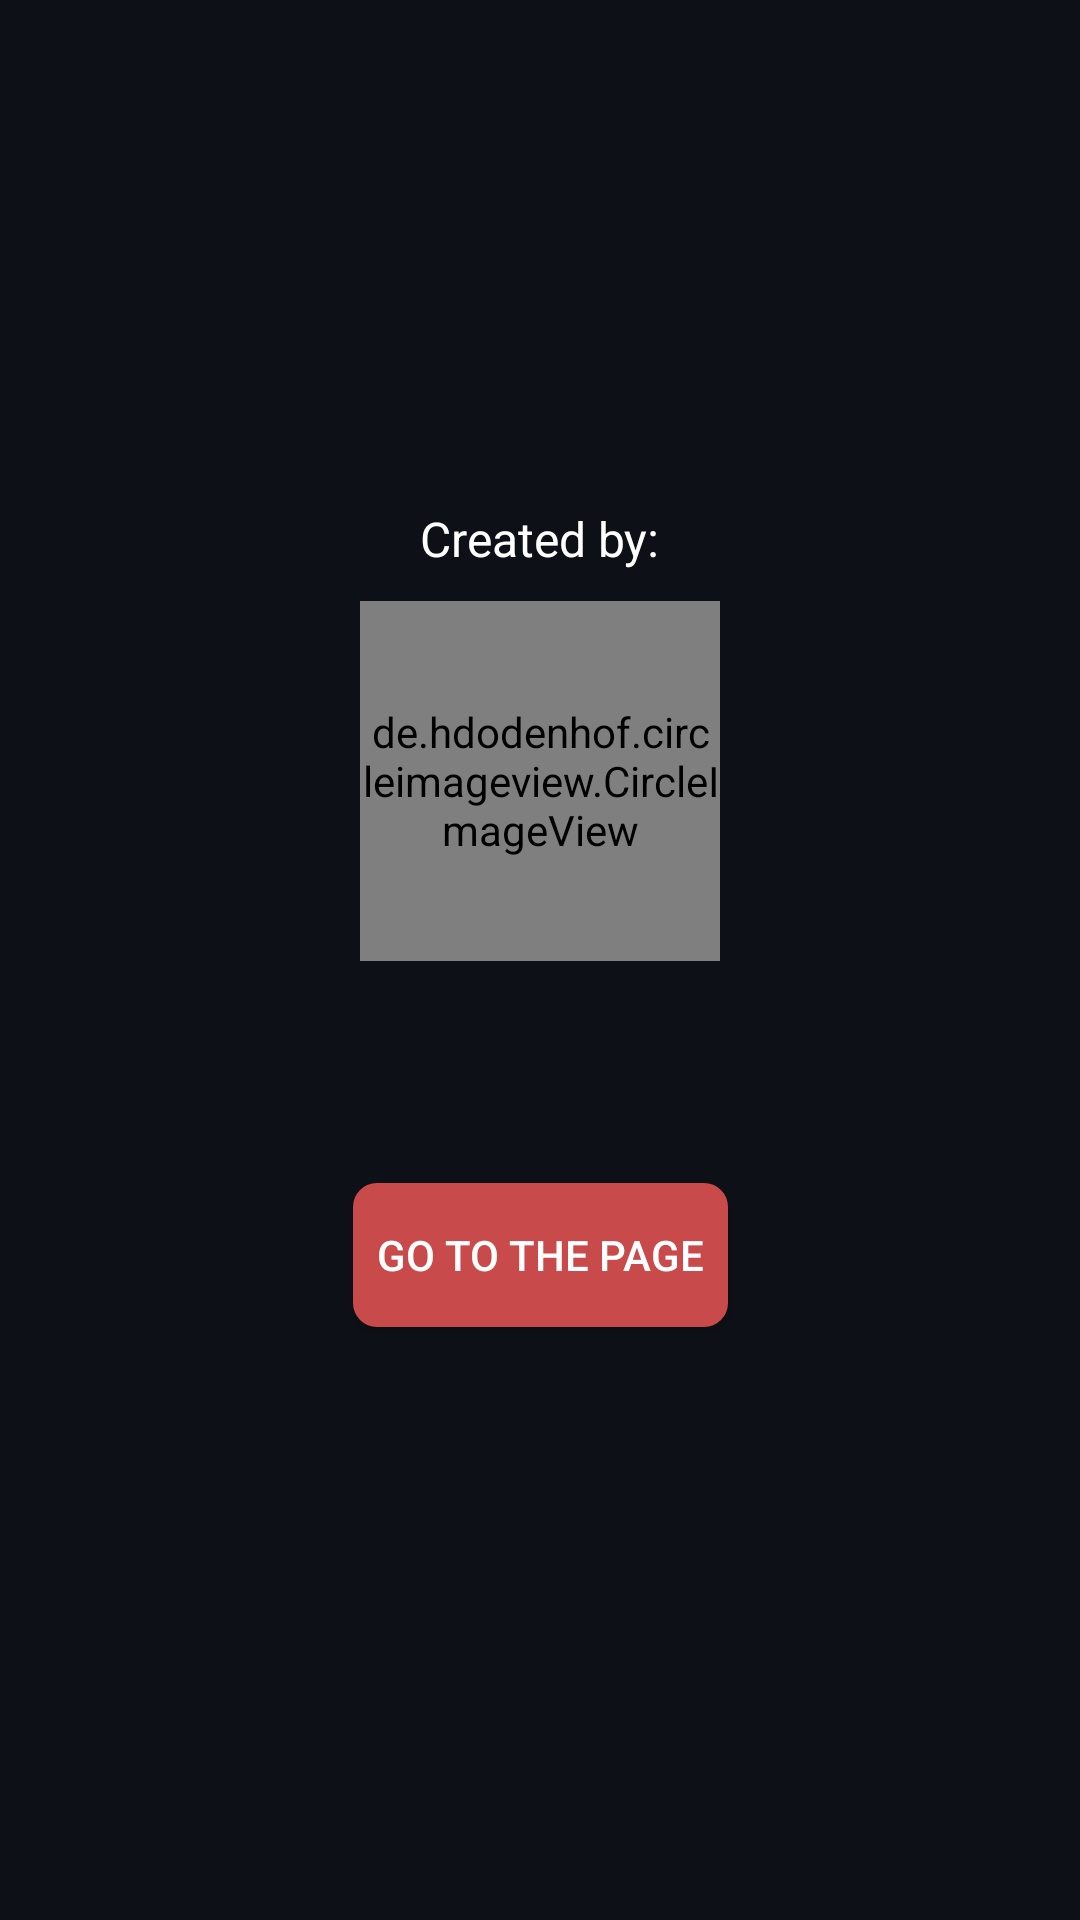

Reconstruct the res/layout file that produces this screen, plus the resources it refers to.
<!-- AndroidManifest.xml: application theme Theme.GitHubIssuesApp -->
<!-- res/layout/activity_issue_detail.xml -->
<?xml version="1.0" encoding="utf-8"?>
<ScrollView xmlns:android="http://schemas.android.com/apk/res/android"
    xmlns:app="http://schemas.android.com/apk/res-auto"
    xmlns:tools="http://schemas.android.com/tools"
    android:layout_width="match_parent"
    android:layout_height="match_parent"
    android:background="@color/background_color"
    tools:context=".view.IssueDetailActivity">

    <androidx.constraintlayout.widget.ConstraintLayout
        android:layout_width="match_parent"
        android:layout_height="wrap_content">

        <TextView
            android:id="@+id/tvErrorMsg"
            android:layout_width="match_parent"
            android:layout_height="wrap_content"
            android:background="#FF0000"
            android:textAlignment="center"
            android:textColor="@color/white"
            android:textSize="18sp"
            android:visibility="gone"
            app:layout_constraintStart_toStartOf="parent"
            app:layout_constraintTop_toTopOf="parent"
            tools:text="error!" />

        <TextView
            android:id="@+id/tvIssueTitle"
            android:layout_width="0dp"
            android:layout_height="wrap_content"
            android:layout_marginStart="10dp"
            android:layout_marginTop="15dp"
            android:layout_marginEnd="10dp"
            android:textAlignment="center"
            android:textAllCaps="true"
            android:textColor="@color/white"
            android:textSize="22sp"
            android:textStyle="bold"
            app:layout_constraintEnd_toEndOf="parent"
            app:layout_constraintStart_toStartOf="parent"
            app:layout_constraintTop_toTopOf="parent"
            tools:text="Issue Title" />

        <TextView
            android:id="@+id/tvDescription"
            android:layout_width="0dp"
            android:layout_height="wrap_content"
            android:layout_marginStart="20dp"
            android:layout_marginTop="20dp"
            android:layout_marginEnd="20dp"
            android:textColor="@color/white"
            android:textSize="18sp"
            app:layout_constraintEnd_toEndOf="parent"
            app:layout_constraintStart_toStartOf="parent"
            app:layout_constraintTop_toBottomOf="@+id/tvIssueTitle"
            tools:text="Description" />

        <TextView
            android:id="@+id/tvCreatedBy"
            android:layout_width="wrap_content"
            android:layout_height="wrap_content"
            android:layout_marginTop="80dp"
            android:text="@string/created_by"
            android:textColor="@color/white"
            android:textSize="16sp"
            app:layout_constraintEnd_toEndOf="@id/ivOwnerImage"
            app:layout_constraintStart_toStartOf="@id/ivOwnerImage"
            app:layout_constraintTop_toBottomOf="@+id/tvDescription" />

        <de.hdodenhof.circleimageview.CircleImageView
            android:id="@+id/ivOwnerImage"
            android:layout_width="120dp"
            android:layout_height="120dp"
            android:layout_marginTop="10dp"
            app:layout_constraintEnd_toEndOf="@id/tvDescription"
            app:layout_constraintStart_toStartOf="@id/tvDescription"
            app:layout_constraintTop_toBottomOf="@+id/tvCreatedBy"
            tools:src="@drawable/ic_launcher_background" />

        <TextView
            android:id="@+id/tvDate"
            android:layout_width="wrap_content"
            android:layout_height="wrap_content"
            android:layout_marginTop="5dp"
            android:textColor="@color/white"
            android:textSize="14sp"
            app:layout_constraintEnd_toEndOf="@id/ivOwnerImage"
            app:layout_constraintStart_toStartOf="@id/ivOwnerImage"
            app:layout_constraintTop_toBottomOf="@id/ivOwnerImage"
            tools:text="Date:" />

        <androidx.appcompat.widget.AppCompatButton
            android:id="@+id/btnLink"
            android:layout_width="wrap_content"
            android:layout_height="wrap_content"
            android:layout_marginTop="50dp"
            android:layout_marginBottom="20dp"
            android:background="@drawable/personalized_button"
            android:paddingStart="8dp"
            android:paddingEnd="8dp"
            android:text="@string/go_to_the_page"
            android:textColor="@color/white"
            app:layout_constraintBottom_toBottomOf="parent"
            app:layout_constraintEnd_toEndOf="parent"
            app:layout_constraintStart_toStartOf="parent"
            app:layout_constraintTop_toBottomOf="@+id/tvDate" />


    </androidx.constraintlayout.widget.ConstraintLayout>
</ScrollView>
<!-- resources referenced by this layout -->
<resources>
  <color name="background_color">#0D1117</color>
  <color name="white">#FFFFFFFF</color>
  <!-- drawable personalized_button (drawable) -->
  <?xml version="1.0" encoding="utf-8"?>
  <shape xmlns:android="http://schemas.android.com/apk/res/android"
      android:shape="rectangle">
      <solid android:color="#D8EB5555" />
      <corners android:bottomRightRadius="8dp"
          android:bottomLeftRadius="8dp"
          android:topRightRadius="8dp"
          android:topLeftRadius="8dp"/>
  </shape>
  <string name="created_by">Created by:</string>
  <string name="go_to_the_page">Go to the Page</string>
  <style name="Theme.GitHubIssuesApp" parent="Theme.MaterialComponents.DayNight.DarkActionBar">
          
          <item name="colorPrimary">@color/teal_700</item>
          <item name="colorPrimaryVariant">@color/teal_900</item>
          <item name="colorOnPrimary">@color/black</item>
          
          <item name="colorSecondary">@color/teal_700</item>
          <item name="colorSecondaryVariant">@color/teal_900</item>
          <item name="colorOnSecondary">@color/black</item>
          
          <item name="android:statusBarColor" tools:targetApi="l">?attr/colorPrimaryVariant</item>
          
      </style>
  <color name="teal_700">#FF018786</color>
  <color name="teal_900">#006064</color>
  <color name="black">#FF000000</color>
</resources>
